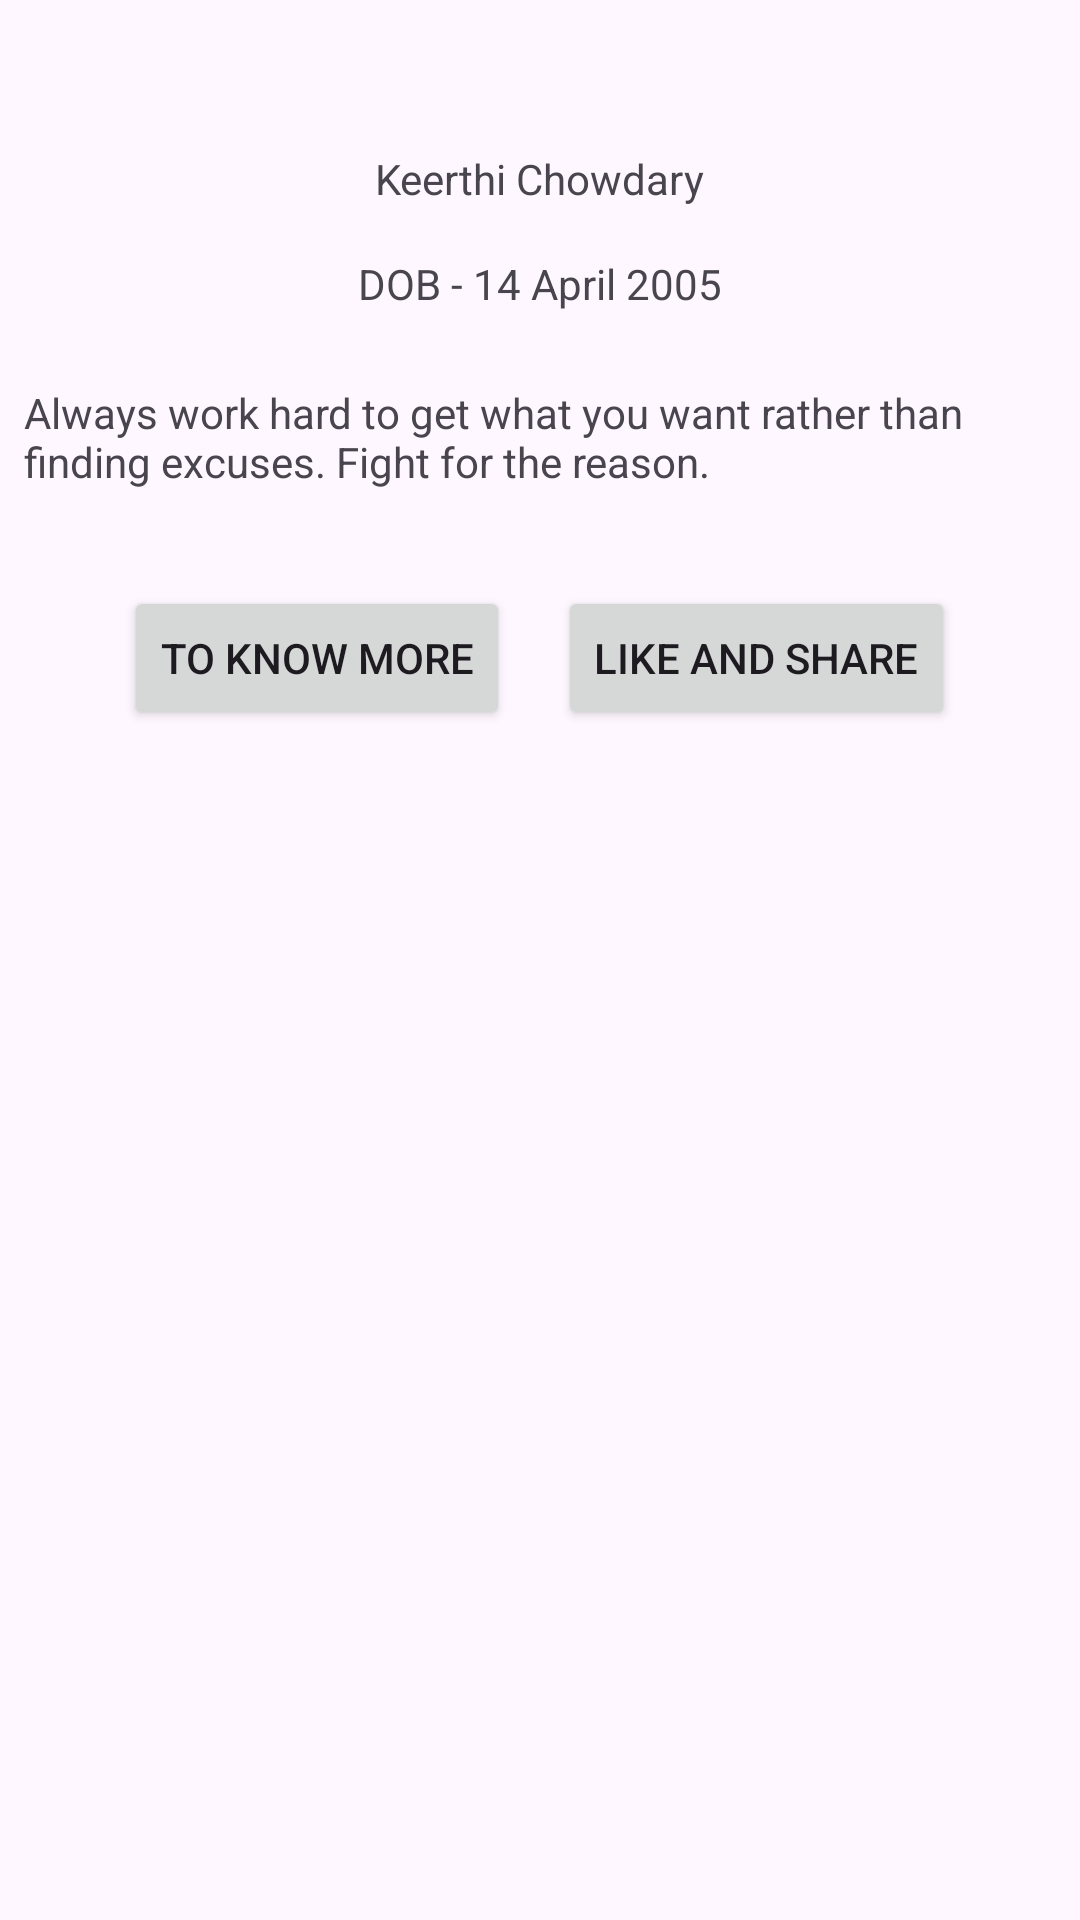

Reconstruct the res/layout file that produces this screen, plus the resources it refers to.
<!-- AndroidManifest.xml: application theme Theme.Kotlin_Andriod_App -->
<!-- res/layout/activity_relative_layout.xml -->
<?xml version="1.0" encoding="utf-8"?>
<RelativeLayout xmlns:android="http://schemas.android.com/apk/res/android"
    xmlns:app="http://schemas.android.com/apk/res-auto"
    xmlns:tools="http://schemas.android.com/tools"
    android:id="@+id/main"
    android:layout_width="match_parent"
    android:layout_height="match_parent"
    tools:context=".Relative_layout">

    
    <TextView
        android:id="@+id/text_name"
        android:layout_width="wrap_content"
        android:layout_height="wrap_content"
        android:text="Keerthi Chowdary"
        android:layout_centerHorizontal="true"
        android:layout_marginTop="50dp" />

    
    <TextView
        android:id="@+id/text_dob"
        android:layout_width="wrap_content"
        android:layout_height="wrap_content"
        android:text="DOB - 14 April 2005"
        android:layout_centerHorizontal="true"
        android:layout_below="@id/text_name"
        android:layout_marginTop="16dp" />

    
    <TextView
        android:id="@+id/text_quote"
        android:layout_width="wrap_content"
        android:layout_height="wrap_content"
        android:layout_centerHorizontal="true"
        android:layout_below="@id/text_dob"
        android:layout_marginTop="16dp"
        android:text="Always work hard to get what you want rather than finding excuses. Fight for the reason."
        android:padding="8dp" />

    
    <LinearLayout
        android:id="@+id/button_layout"
        android:layout_width="wrap_content"
        android:layout_height="wrap_content"
        android:orientation="horizontal"
        android:layout_centerHorizontal="true"
        android:layout_below="@id/text_quote"
        android:layout_marginTop="24dp">

        <Button
            android:id="@+id/button_more"
            android:layout_width="wrap_content"
            android:layout_height="wrap_content"
            android:text="To know more" />

        <Button
            android:id="@+id/button_share"
            android:layout_width="wrap_content"
            android:layout_height="wrap_content"
            android:text="Like and share"
            android:layout_marginStart="16dp"
            android:layout_marginLeft="16dp" />
    </LinearLayout>

</RelativeLayout>
<!-- resources referenced by this layout -->
<resources>
  <style name="Theme.Kotlin_Andriod_App" parent="Base.Theme.Kotlin_Andriod_App" />
  <style name="Base.Theme.Kotlin_Andriod_App" parent="Theme.Material3.DayNight.NoActionBar">
          
          
      </style>
</resources>
